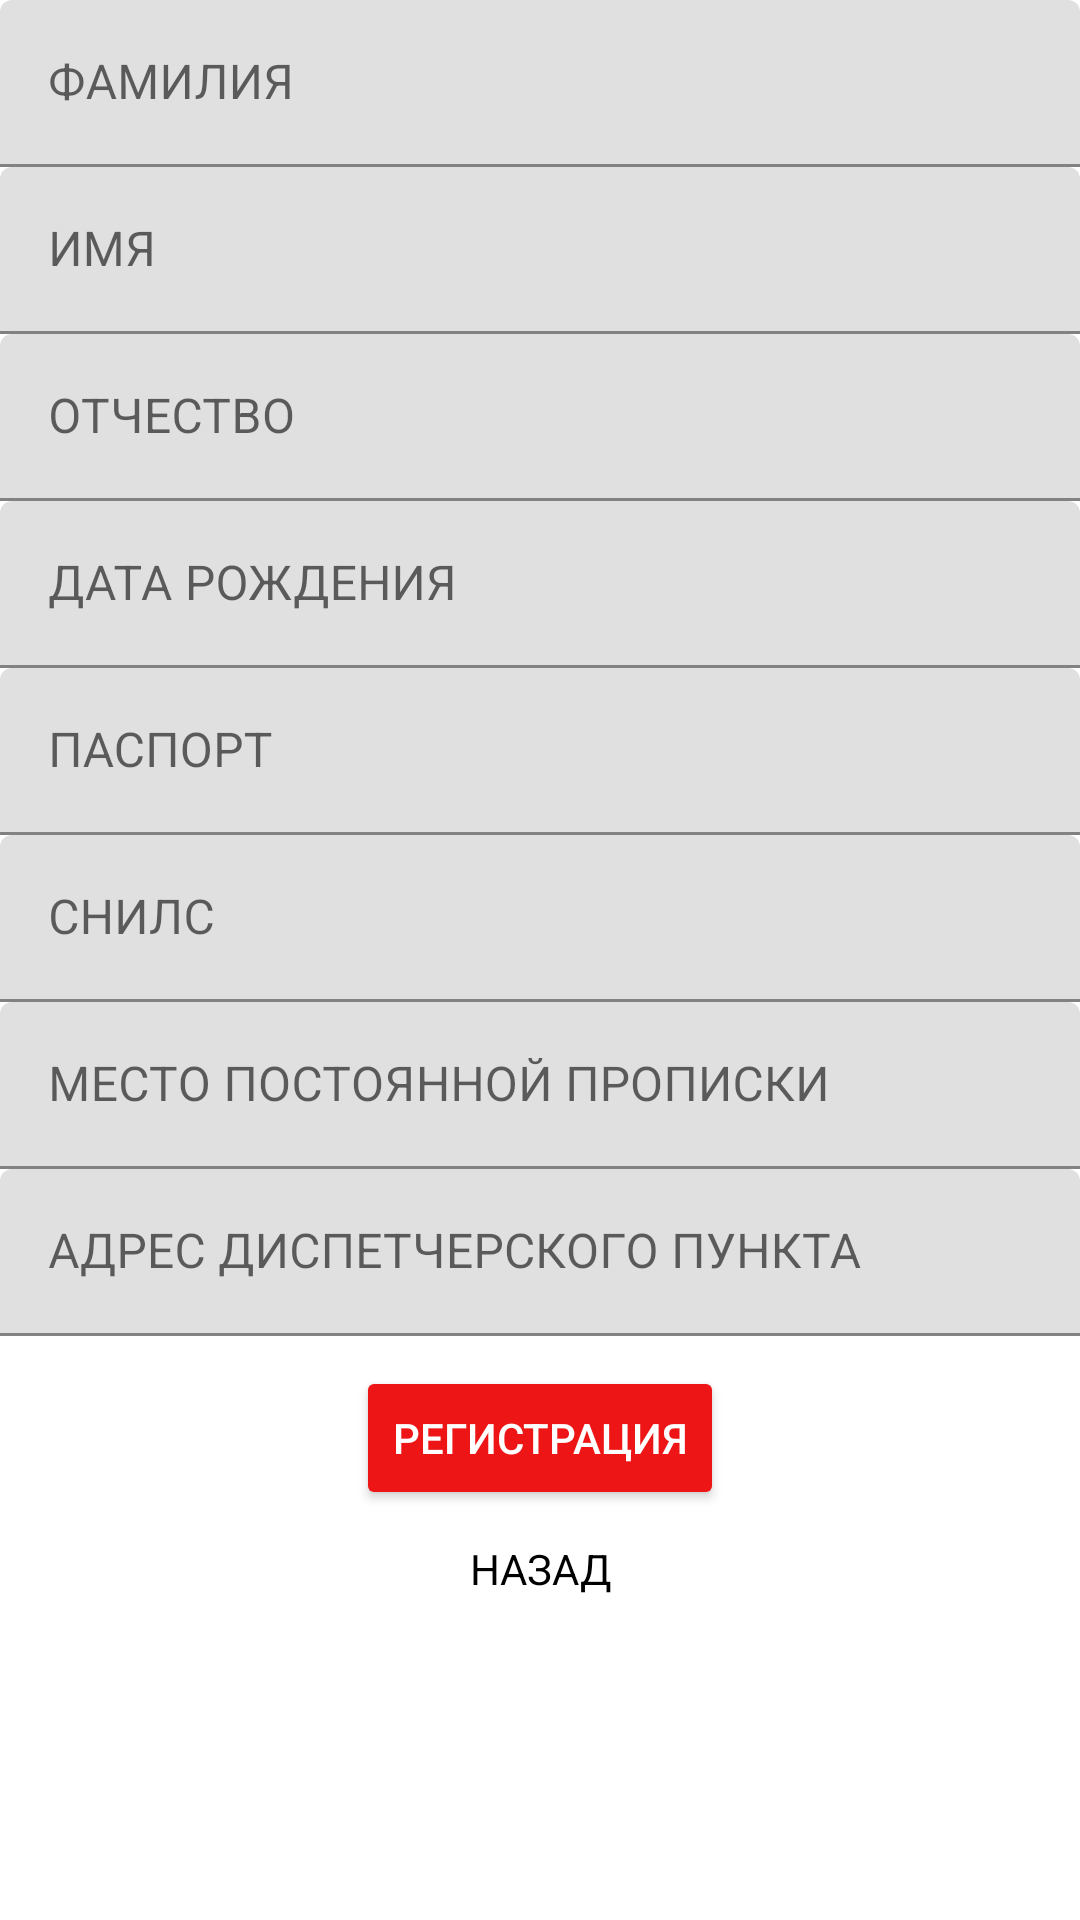

Write the Android layout XML for this screen, with the resource values it uses.
<!-- AndroidManifest.xml: application theme Theme.Gpshelp -->
<!-- res/layout/activity_registerdata.xml -->
<?xml version="1.0" encoding="utf-8"?>
<ScrollView xmlns:android="http://schemas.android.com/apk/res/android"
    xmlns:app="http://schemas.android.com/apk/res-auto"
    xmlns:tools="http://schemas.android.com/tools"
    android:layout_height="wrap_content"
    android:layout_width="match_parent"
    android:fillViewport="true">

    <LinearLayout
        android:layout_width="match_parent"
        android:layout_height="wrap_content"
        android:orientation="vertical">

    <com.google.android.material.textfield.TextInputLayout
        android:layout_width="match_parent"
        android:layout_height="wrap_content">

        <com.google.android.material.textfield.TextInputEditText
            android:id="@+id/surname"
            android:hint="@string/surname"
            android:layout_width="match_parent"
            android:layout_height="wrap_content" />
    </com.google.android.material.textfield.TextInputLayout>

    <com.google.android.material.textfield.TextInputLayout
        android:layout_width="match_parent"
        android:layout_height="wrap_content">

        <com.google.android.material.textfield.TextInputEditText
            android:id="@+id/name"
            android:hint="@string/name"
            android:layout_width="match_parent"
            android:layout_height="wrap_content" />
    </com.google.android.material.textfield.TextInputLayout>
    <com.google.android.material.textfield.TextInputLayout
        android:layout_width="match_parent"
        android:layout_height="wrap_content">

        <com.google.android.material.textfield.TextInputEditText
            android:id="@+id/fname"
            android:hint="@string/fname"
            android:layout_width="match_parent"
            android:layout_height="wrap_content" />
    </com.google.android.material.textfield.TextInputLayout>
    <com.google.android.material.textfield.TextInputLayout
        android:layout_width="match_parent"
        android:layout_height="wrap_content">

        <com.google.android.material.textfield.TextInputEditText
            android:id="@+id/birthdate"
            android:hint="@string/birthdate"
            android:layout_width="match_parent"
            android:layout_height="wrap_content" />
    </com.google.android.material.textfield.TextInputLayout>
    <com.google.android.material.textfield.TextInputLayout
        android:layout_width="match_parent"
        android:layout_height="wrap_content">

        <com.google.android.material.textfield.TextInputEditText
            android:id="@+id/passport"
            android:hint="@string/passport"
            android:layout_width="match_parent"
            android:layout_height="wrap_content" />
    </com.google.android.material.textfield.TextInputLayout>
    <com.google.android.material.textfield.TextInputLayout
        android:layout_width="match_parent"
        android:layout_height="wrap_content">

        <com.google.android.material.textfield.TextInputEditText
            android:id="@+id/snils"
            android:hint="@string/snils"
            android:layout_width="match_parent"
            android:layout_height="wrap_content" />
    </com.google.android.material.textfield.TextInputLayout>
    <com.google.android.material.textfield.TextInputLayout
        android:layout_width="match_parent"
        android:layout_height="wrap_content">

        <com.google.android.material.textfield.TextInputEditText
            android:id="@+id/liveplace"
            android:hint="@string/liveplace"
            android:layout_width="match_parent"
            android:layout_height="wrap_content" />
    </com.google.android.material.textfield.TextInputLayout>

    <com.google.android.material.textfield.TextInputLayout
        android:layout_width="match_parent"
        android:layout_height="wrap_content">

        <com.google.android.material.textfield.TextInputEditText
            android:id="@+id/workplace"
            android:hint="@string/workplace"
            android:layout_width="match_parent"
            android:layout_height="wrap_content" />
    </com.google.android.material.textfield.TextInputLayout>

    <ProgressBar
        android:id="@+id/progressBar"
        android:visibility="gone"
        android:layout_width="wrap_content"
        android:layout_height="wrap_content" />

    <Button
        android:id="@+id/btn_register"
        android:text="@string/register"
        style="@style/button"
        android:layout_width="wrap_content"
        android:layout_height="wrap_content"
        android:backgroundTint="@color/red"
        android:layout_gravity="center"
        android:layout_marginTop="10dp"/>

    <TextView
        android:id="@+id/back"
        android:text="@string/back"
        style="@style/text"
        android:gravity="center"
        android:layout_width="match_parent"
        android:layout_height="wrap_content"
        android:layout_marginTop="10dp"/>

    </LinearLayout>

</ScrollView>
<!-- resources referenced by this layout -->
<resources>
  <color name="red">#ED1515</color>
  <string name="back">НАЗАД</string>
  <string name="birthdate">ДАТА РОЖДЕНИЯ</string>
  <string name="fname">ОТЧЕСТВО</string>
  <string name="liveplace">МЕСТО ПОСТОЯННОЙ ПРОПИСКИ</string>
  <string name="name">ИМЯ</string>
  <string name="passport">ПАСПОРТ</string>
  <string name="register">РЕГИСТРАЦИЯ</string>
  <string name="snils">СНИЛС</string>
  <string name="surname">ФАМИЛИЯ</string>
  <string name="workplace">АДРЕС ДИСПЕТЧЕРСКОГО ПУНКТА</string>
  <style name="button">
          <item name="android:textColor">@color/white</item>
          <item name="android:strokeColor">@color/black</item>
          <item name="android:backgroundTint">@color/red</item>
      </style>
  <style name="text">
          <item name="android:textColor">#000</item>
      </style>
  <style name="Theme.Gpshelp" parent="Theme.MaterialComponents.DayNight.NoActionBar">
          
          <item name="colorPrimary">@color/purple_500</item>
          <item name="colorPrimaryVariant">@color/purple_700</item>
          <item name="colorOnPrimary">@color/white</item>
          
          <item name="colorSecondary">@color/teal_200</item>
          <item name="colorSecondaryVariant">@color/teal_700</item>
          <item name="colorOnSecondary">@color/black</item>
          
          <item name="android:statusBarColor">?attr/colorPrimaryVariant</item>
          
      </style>
  <color name="white">#FFFFFFFF</color>
  <color name="black">#FF000000</color>
  <color name="purple_500">#FF6200EE</color>
  <color name="purple_700">#FF3700B3</color>
  <color name="teal_200">#FF03DAC5</color>
  <color name="teal_700">#FF018786</color>
</resources>
